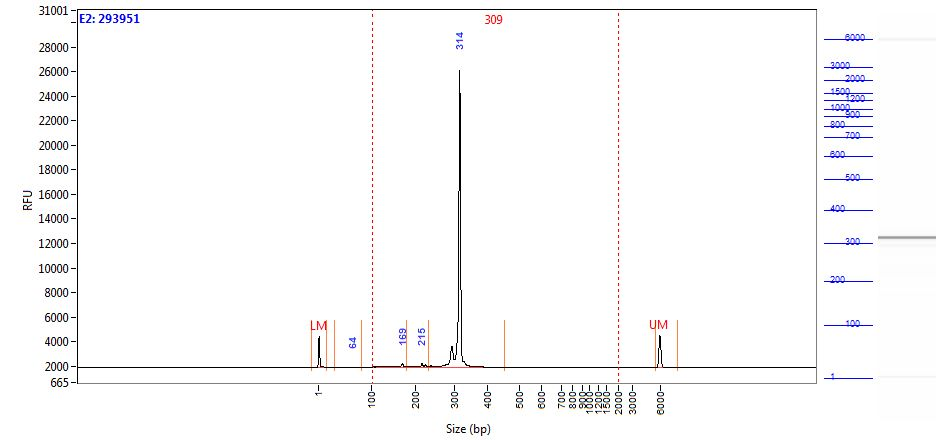

The table this chart was drawn from, first rows:
Size (bp), Intensity
0.58, 2543
1.00, 2356
2.00, 1744
2.42, 1050
2.84, 538.6
3.26, 263.3
3.68, 205.3
4.10, 147.2
4.52, 105.8
4.94, 92.19
5.36, 87.42
5.79, 84.42
6.21, 81.58
6.63, 79.44
7.05, 78.15
7.47, 77.09
7.89, 75.14
8.31, 70.65
8.73, 63.28
9.15, 54.66
9.57, 46.16
9.99, 42.10
10.41, 38.04
10.83, 30.90
11.25, 26.17
11.67, 24.44
12.09, 24.21
12.52, 23.33
12.94, 20.95
13.36, 17.48
13.78, 14.05
14.20, 11.44
14.62, 9.49
15.04, 7.87
15.46, 6.85
15.88, 7.00
16.30, 7.14
16.72, 9.12
17.14, 11.83
17.56, 13.35
17.98, 13.29
18.40, 12.65
18.82, 11.58
19.24, 10.11
19.67, 9.33
20.09, 9.60
20.51, 10.06
20.93, 9.93
21.35, 8.97
21.77, 8.28
22.19, 7.60
22.61, 6.60
23.03, 5.96
23.45, 4.98
23.87, 3.23
24.29, 1.09
24.71, -0.47
25.13, -0.90
25.55, -0.65
25.97, -0.57
... 1,938 more rows
